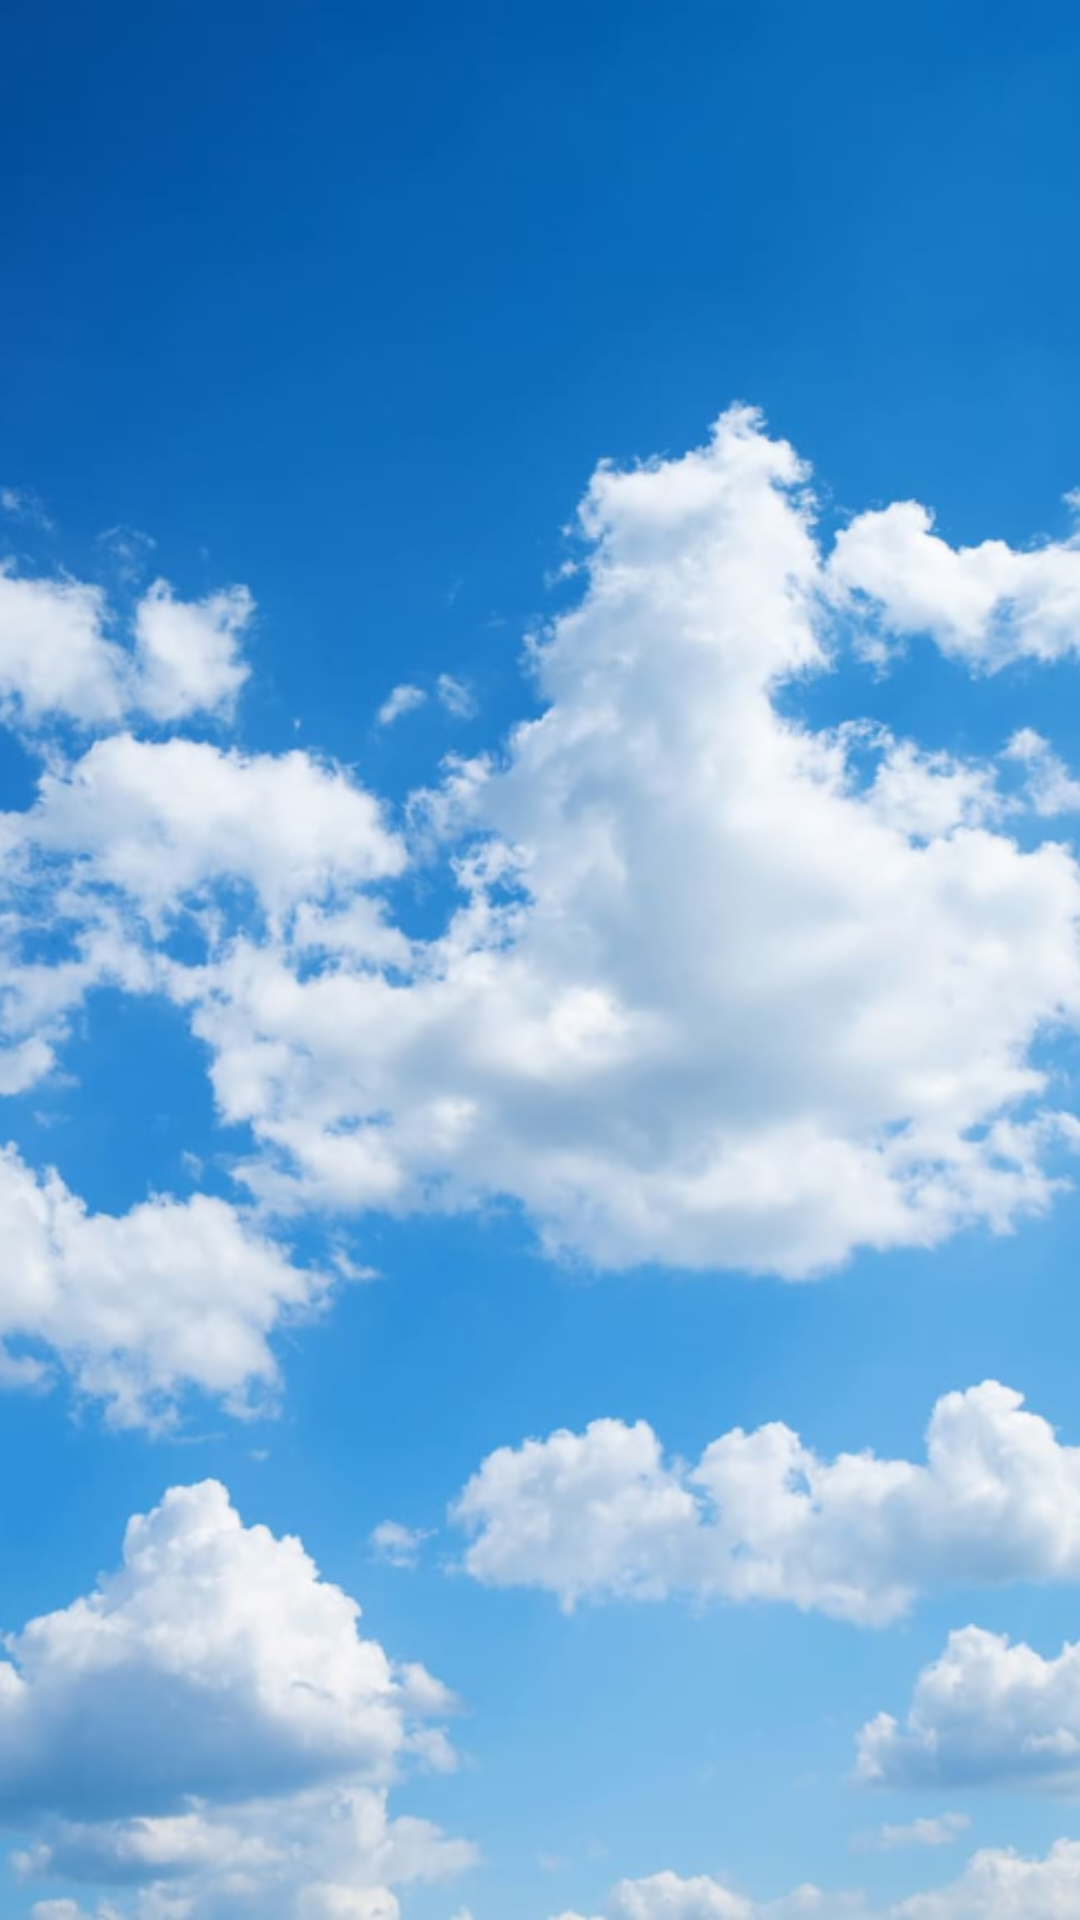

Layout XML and referenced resources for this Android screen:
<!-- AndroidManifest.xml: application theme Theme.Weatherforecasttestrepository -->
<!-- res/layout/layout_bg_app.xml -->
<?xml version="1.0" encoding="utf-8"?>
<androidx.constraintlayout.widget.ConstraintLayout xmlns:android="http://schemas.android.com/apk/res/android"
    xmlns:app="http://schemas.android.com/apk/res-auto"
    xmlns:tools="http://schemas.android.com/tools"
    android:layout_width="match_parent"
    android:layout_height="match_parent">

    <ImageView
        android:layout_width="match_parent"
        android:layout_height="match_parent"
        android:src="@drawable/bg_main_menu"
        android:scaleType="centerCrop"
        />

</androidx.constraintlayout.widget.ConstraintLayout>
<!-- resources referenced by this layout -->
<resources>
  <!-- drawable bg_main_menu: png bitmap (drawable-hdpi, 758820 bytes) -->
  <style name="Theme.Weatherforecasttestrepository" parent="Theme.MaterialComponents.DayNight.DarkActionBar">
          
          <item name="colorPrimary">@color/purple_200</item>
          <item name="colorPrimaryVariant">@color/purple_700</item>
          <item name="colorOnPrimary">@color/black</item>
          
          <item name="colorSecondary">@color/teal_200</item>
          <item name="colorSecondaryVariant">@color/teal_200</item>
          <item name="colorOnSecondary">@color/black</item>
          
          <item name="android:statusBarColor" tools:targetApi="l">?attr/colorPrimaryVariant</item>
          
          <item name="windowActionBar">false</item>
          <item name="windowNoTitle">true</item>
      </style>
  <!-- not gathered from this repository: default colours our renderer supplied (Android Studio template values) -->
  <color name="purple_200">#FFBB86FC</color>
  <color name="purple_700">#FF3700B3</color>
  <color name="teal_200">#FF03DAC5</color>
  <color name="black">#FF000000</color>
</resources>
